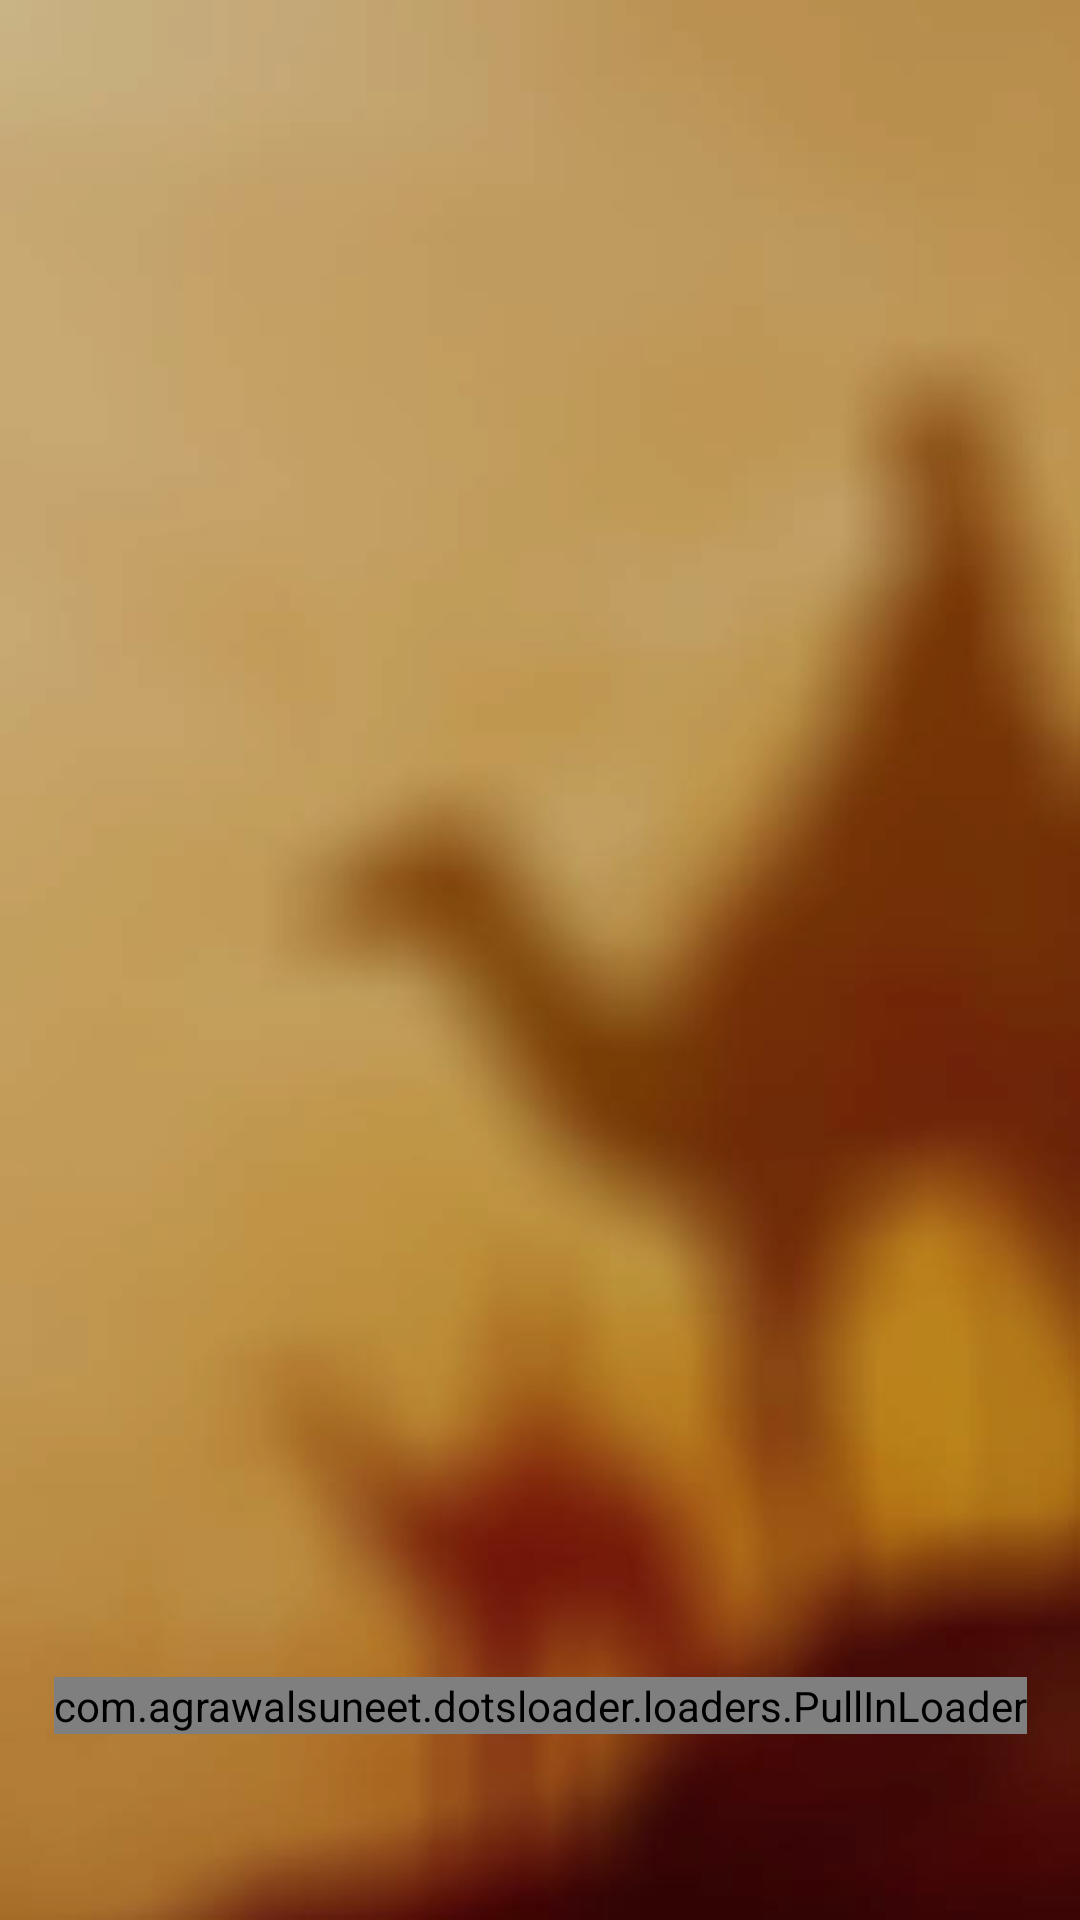

Reconstruct the res/layout file that produces this screen, plus the resources it refers to.
<!-- AndroidManifest.xml: application theme Theme.Statuslar -->
<!-- res/layout/splash_fragment.xml -->
<?xml version="1.0" encoding="utf-8"?>
<androidx.constraintlayout.widget.ConstraintLayout xmlns:android="http://schemas.android.com/apk/res/android"
    xmlns:app="http://schemas.android.com/apk/res-auto"
    android:layout_width="match_parent"
    android:background="@drawable/blur_splash"
    android:layout_height="match_parent">

    <LinearLayout
        android:layout_width="match_parent"
        android:background="#33000000"
        android:layout_height="match_parent"/>

    <com.agrawalsuneet.dotsloader.loaders.PullInLoader
        android:id="@+id/dotsloder"
        android:layout_width="wrap_content"
        android:layout_height="wrap_content"
        app:layout_constraintBottom_toBottomOf="parent"
        app:layout_constraintLeft_toLeftOf="parent"
        app:layout_constraintRight_toRightOf="parent"
        app:layout_constraintTop_toTopOf="parent"
        app:layout_constraintVertical_bias="0.9"
        app:pullin_animDur="2000"
        app:pullin_bigCircleRadius="25dp"
        app:pullin_colorsArray="@array/vibgyorg"
        app:pullin_dotsColor="@color/blue_selected"
        app:pullin_dotsRadius="4dp"
        app:pullin_useMultipleColors="true" />

</androidx.constraintlayout.widget.ConstraintLayout>
<!-- resources referenced by this layout -->
<resources>
  <integer-array name="vibgyorg">
          <item>@color/violet</item>
          <item>@color/indigo</item>
          <item>@color/blue</item>
          <item>@color/green</item>
          <item>@color/amber</item>
          <item>@color/orange</item>
          <item>@color/red</item>
          <item>@color/grey</item>
      </integer-array>
  <color name="blue_selected">#2196F3</color>
  <!-- drawable blur_splash: jpg bitmap (drawable, 31160 bytes) -->
  <style name="Theme.Statuslar" parent="Theme.MaterialComponents.DayNight.NoActionBar">
          
          <item name="colorPrimary">@color/purple_500</item>
          <item name="colorPrimaryVariant">@color/purple_700</item>
          <item name="colorOnPrimary">@color/white</item>
          
          <item name="colorSecondary">@color/teal_200</item>
          <item name="colorSecondaryVariant">@color/teal_700</item>
          <item name="colorOnSecondary">@color/black</item>
          
          <item name="android:statusBarColor" tools:targetApi="l">?attr/colorPrimaryVariant</item>
          
      </style>
  <color name="violet">#9400D3</color>
  <color name="indigo">#4B0082</color>
  <color name="blue">#0000FF</color>
  <color name="green">#00e500</color>
  <color name="amber">#FFC200</color>
  <color name="orange">#FF7F00</color>
  <color name="red">#ff0000</color>
  <color name="grey">#A9A9A9</color>
  <color name="purple_500">#FF6200EE</color>
  <color name="purple_700">#6E5302</color>
  <color name="white">#FFFFFFFF</color>
  <color name="teal_200">#FF03DAC5</color>
  <color name="teal_700">#FF018786</color>
  <color name="black">#FF000000</color>
</resources>
